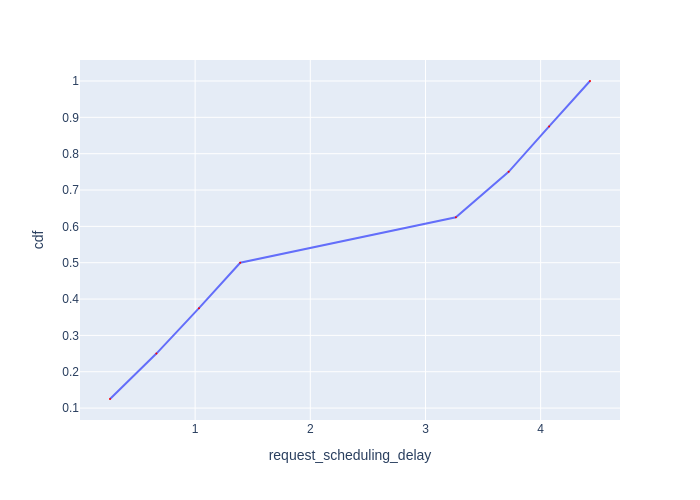

The table this chart was drawn from, first rows:
Request Id, request_scheduling_delay, cdf
0_0, 0.261, 0.125
0_1, 0.6638, 0.25
0_2, 1.034, 0.375
0_3, 1.392, 0.5
0_4, 3.264, 0.625
0_5, 3.722, 0.75
0_6, 4.074, 0.875
0_7, 4.428, 1.0
